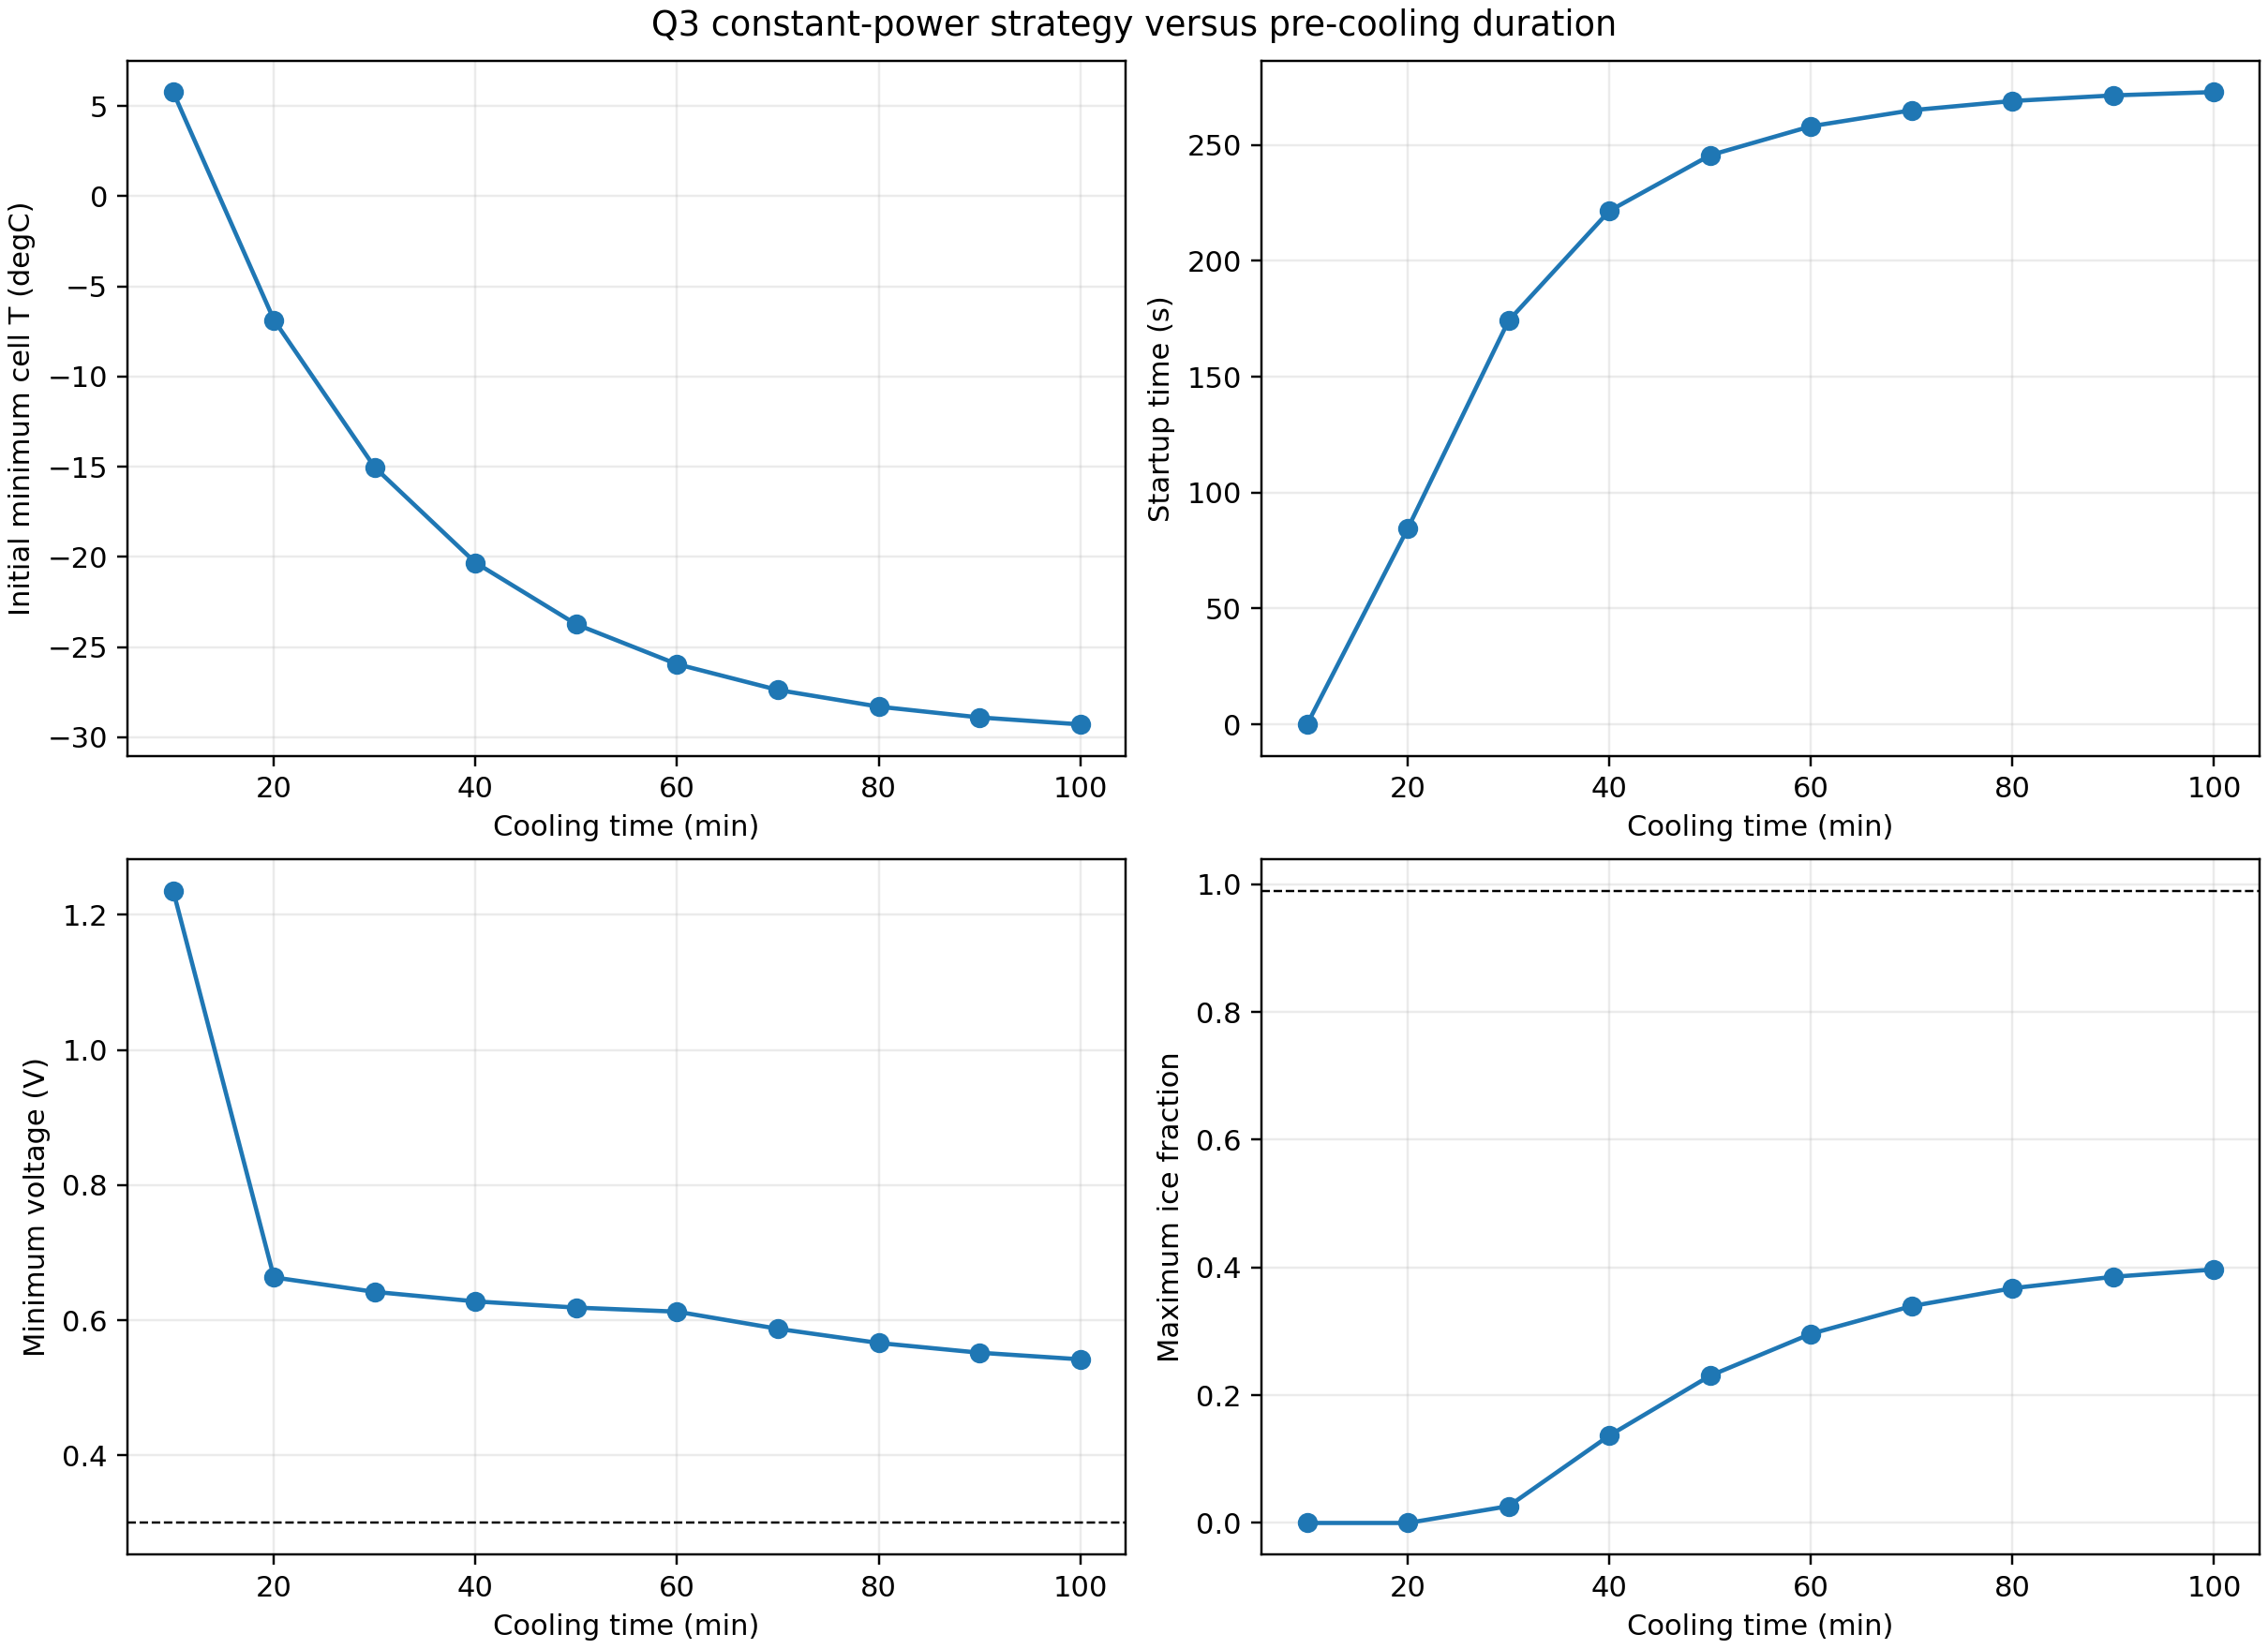

Values plotted in this chart, from the file beside it:
cooling_minutes, initial_min_cell_temperature_c, initial_max_cell_temperature_c, initial_temperature_spread_c, success, reason, startup_s, auxiliary_energy_j, max_temperature_spread_c, min_voltage_v, max_ice_fraction
10.0, 5.775, 6.143, 0.3685, True, startup, 0.0, 0.0, 0.3685, 1.236, 0.0
20.0, -6.866, -6.627, 0.2383, True, startup, 84.58, 191.5, 3.621, 0.6633, 0.0
30.0, -15.04, -14.89, 0.1541, True, startup, 174.2, 191.5, 3.783, 0.6419, 0.02637
40.0, -20.33, -20.23, 0.09965, True, startup, 221.5, 191.5, 3.863, 0.6278, 0.1369
50.0, -23.74, -23.68, 0.06444, True, startup, 245.5, 191.5, 3.979, 0.6186, 0.2306
60.0, -25.95, -25.91, 0.04167, True, startup, 258, 191.5, 4.08, 0.6127, 0.2962
70.0, -27.38, -27.36, 0.02695, True, startup, 264.9, 191.5, 4.16, 0.5873, 0.3395
80.0, -28.31, -28.29, 0.01743, True, startup, 268.9, 191.5, 4.219, 0.5663, 0.3675
90.0, -28.91, -28.89, 0.01127, True, startup, 271.3, 191.5, 4.26, 0.5519, 0.3854
100.0, -29.29, -29.29, 0.007287, True, startup, 272.8, 191.5, 4.287, 0.5421, 0.3969
